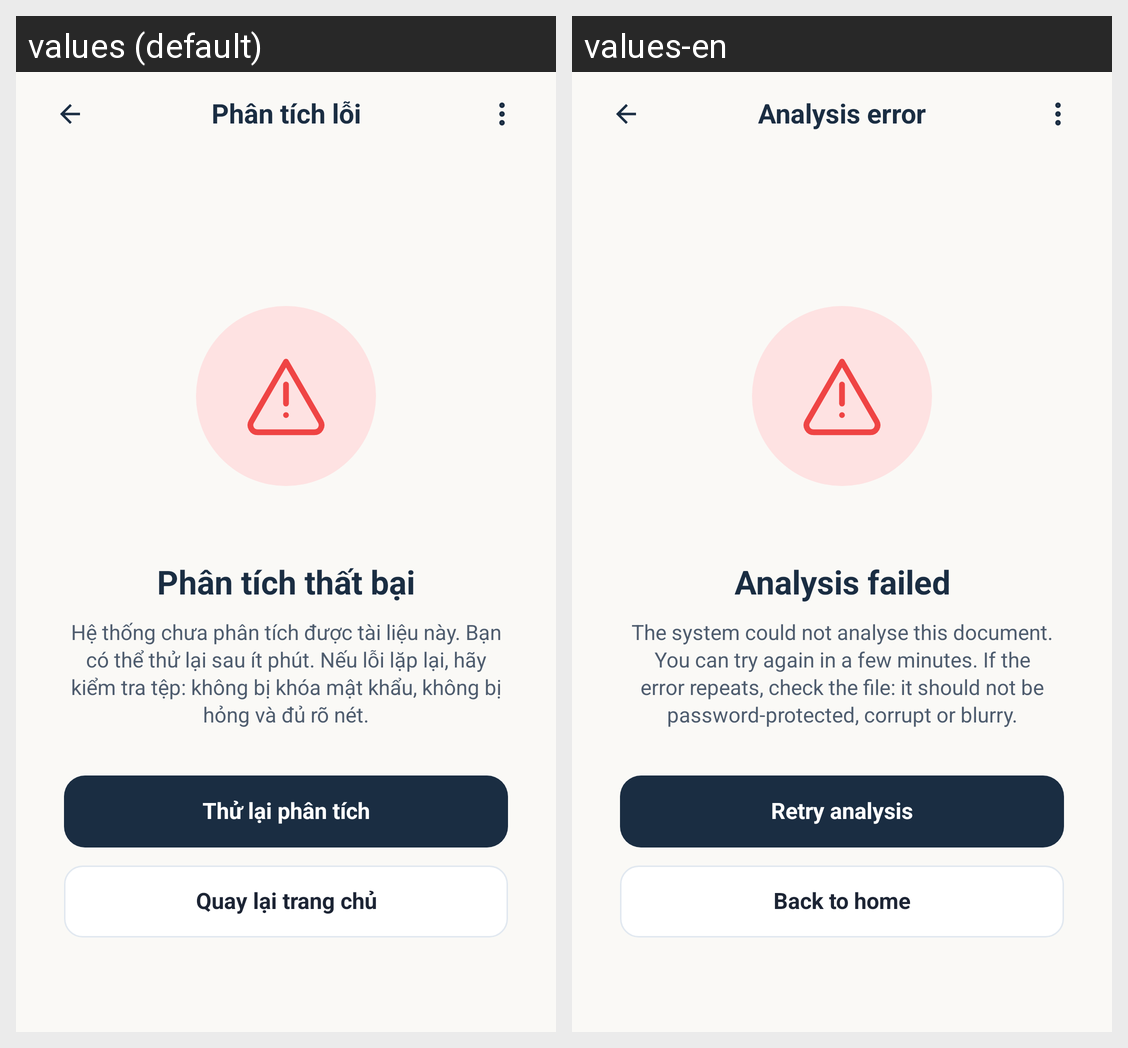

For this localized Android screen grid, give each drawn string resource with its value in every locale shown.
Android screen res/layout/activity_analysis_failure.xml rendered under 2 locales, left to right: values (default), values-en. Device: Nexus 5 (rendered at 1080×1920; each locale shown at half size, 540×960, under a caption strip naming it); theme Theme.LagalLens.
Strings drawn on this screen, with the default value and each locale's value (text and hints the layout hard-codes, and strings that could not be matched under every locale, appear in the picture but are not listed):

analysis_failure_title
  values: Phân tích lỗi
  values-en: Analysis error

analysis_failure_heading
  values: Phân tích thất bại
  values-en: Analysis failed

analysis_failure_message
  values: Hệ thống chưa phân tích được tài liệu này. Bạn có thể thử lại sau ít phút. Nếu lỗi lặp lại, hãy kiểm tra tệp: không bị khóa mật khẩu, không bị hỏng và đủ rõ nét.
  values-en: The system could not analyse this document. You can try again in a few minutes. If the error repeats, check the file: it should not be password-protected, corrupt or blurry.

analysis_failure_retry
  values: Thử lại phân tích
  values-en: Retry analysis

analysis_failure_return_home
  values: Quay lại trang chủ
  values-en: Back to home
